Dataset: processed (GitHub, DHemanth2001/Landslide_Identification_Using_ML). Classes: debris flow, landslide, mudflow, non landslide, rockfall, rotational slide, translational slide.

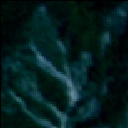
Label: rockfall

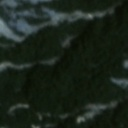
Label: debris flow

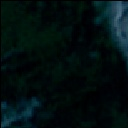
Label: mudflow

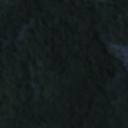
Label: non landslide

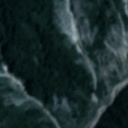
Label: landslide

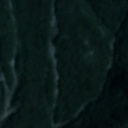
Label: landslide
